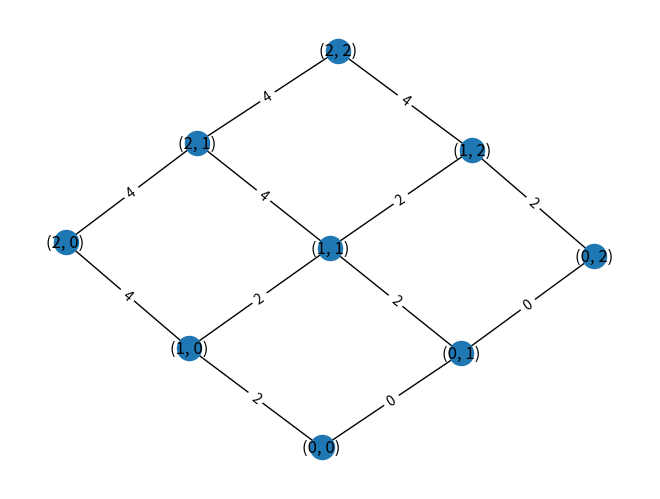

Write the Python code that produced this figure.
# -*- coding: utf-8 -*-
"""A -  Star Algorithm.ipynb

Automatically generated by Colaboratory.

Original file is located at
    https://colab.research.google.com/drive/1_B3TSFXX8XX81AlCLfJsJYwc5mBmOtfA

## **Importing** **Libraries**
"""

# Commented out IPython magic to ensure Python compatibility.
import networkx as nx
import matplotlib.pyplot as plt
# %matplotlib inline

"""## **Defining** **Destences**"""

def dist(a,b):
  (x1,y1) = a
  (x2,y2) = b
  return ((x1-x2)**2 + (y1-y2)**2)**0.5

"""## **Defining** **Grid** **Graph**"""

G = nx.grid_graph([3,3])
nx.set_edge_attributes(G, {e:e[1][0]*2 for e in G.edges()}, "cost")

"""## **Visualizing The Grid Graph**"""

pos = nx.spring_layout(G)
nx.draw(G, pos, with_labels=True)
edge_labels = nx.get_edge_attributes(G, "cost")
nx.draw_networkx_edge_labels(G, pos, edge_labels=edge_labels)
plt.show()

"""## **Applying A - star**"""

path = nx.astar_path(G, (0,0), (2,2), heuristic=dist, weight="cost")

"""## **Finding Length**"""

length = nx.astar_path_length(G, (0,0), (2,2), heuristic=dist, weight="cost")

"""## **Outcome**"""

print("Path: ", path)

print('Path Length: ', length)
